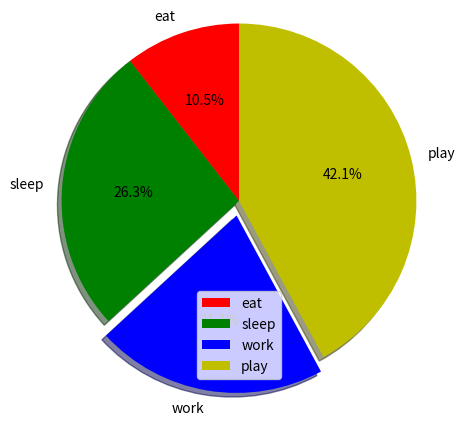

Recreate this plot in Python.
import matplotlib.pyplot as plt

#pie-chart
#definning labels
activities = ['eat', 'sleep', 'work', 'play']

#portion covered by each label
slice = [2, 5, 4, 8]

colors = ['r','g','b','y']

plt.pie(slice, labels= activities, colors= colors,
        startangle=90, shadow=True, radius=1.2,
        autopct="%1.1f%%",explode=(0,0,0.1,0))
plt.legend()    
plt.show()
